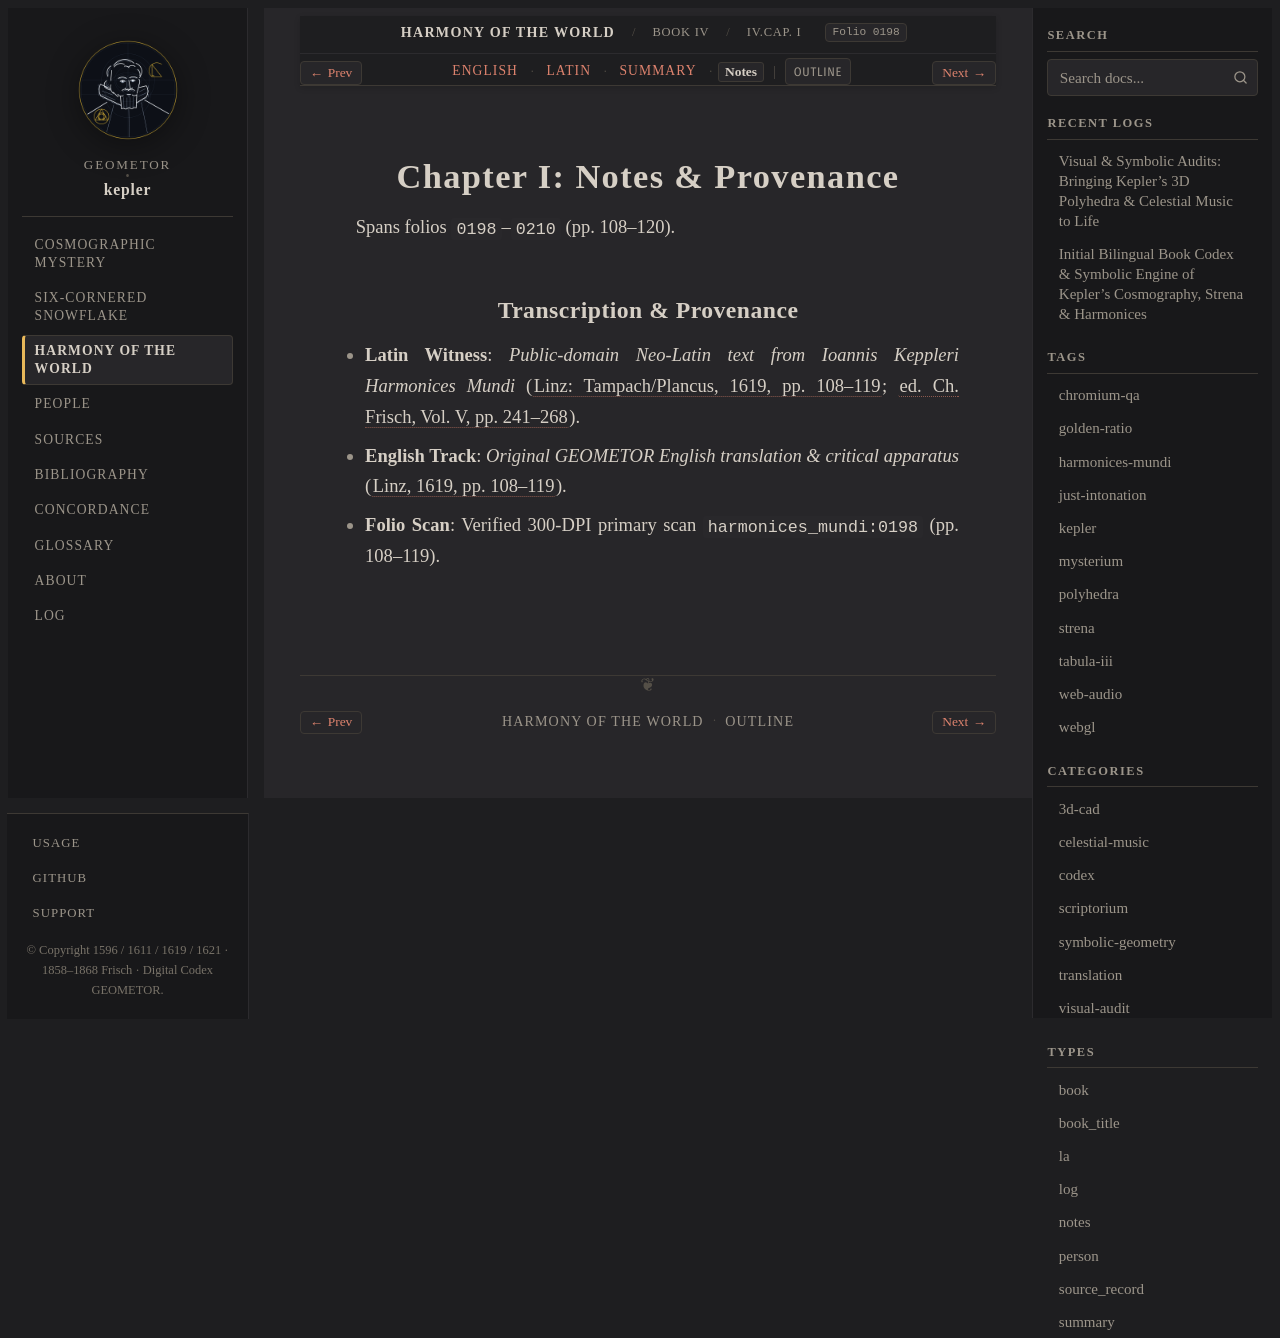

repository: geometor/kepler · page: harmonices_mundi/liber_iv/cap_01/notes.html · generator: sphinx

:type: notes
:layout: book
:canonical_id: IV.Cap. I
:order: 2
:folio: harmonices_mundi:0198

.. _hm-liber-iv-cap_01-notes:

Chapter I: Notes & Provenance
=============================

Spans folios ``0198``–``0210`` (pp. 108–120).

Transcription & Provenance
--------------------------

* **Latin Witness**: *Public-domain Neo-Latin text from Ioannis Keppleri Harmonices Mundi* (:cite:`Linz: Tampach/Plancus, 1619, pp. 108–119 <kepler:1619:hm>`; :cite:`ed. Ch. Frisch, Vol. V, pp. 241–268 <frisch:1864:v5>`).
* **English Track**: *Original GEOMETOR English translation & critical apparatus* (:cite:`Linz, 1619, pp. 108–119 <kepler:1619:hm>`).
* **Folio Scan**: Verified 300-DPI primary scan ``harmonices_mundi:0198`` (pp. 108–119).
